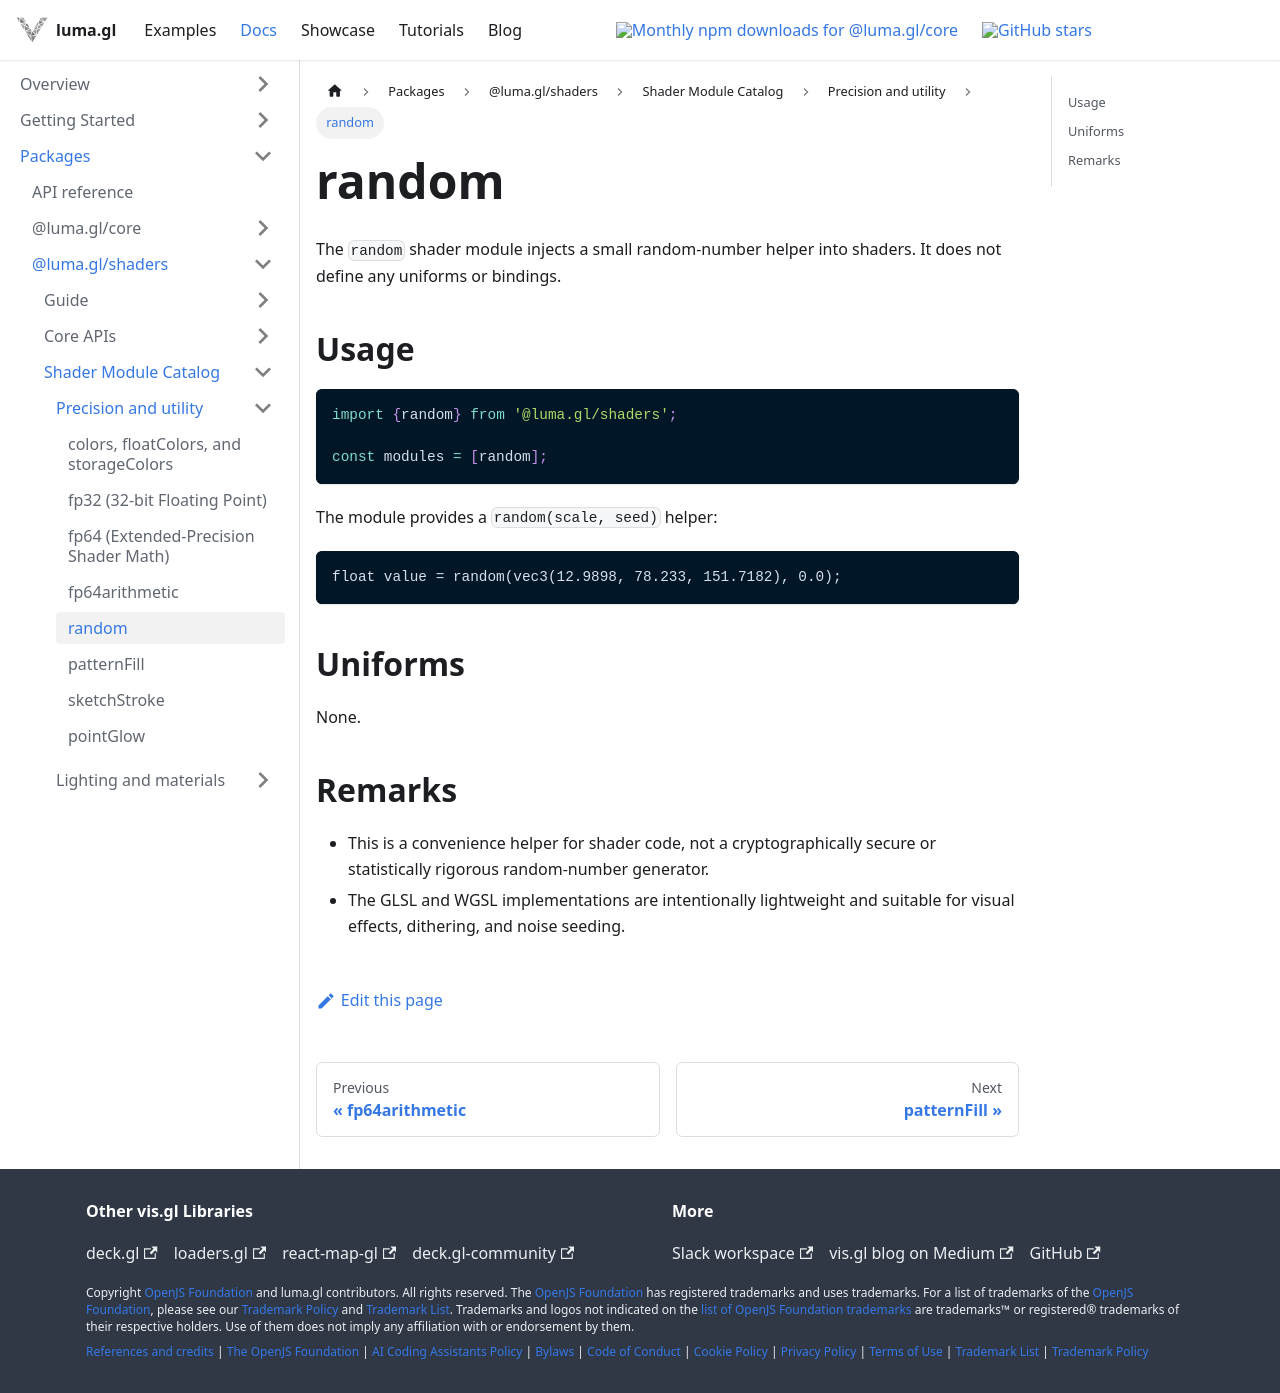

repository: visgl/luma.gl · page: next/docs/api-reference/shaders/shader-modules/random.html · generator: docusaurus

# random

The `random` shader module injects a small random-number helper into shaders.
It does not define any uniforms or bindings.

## Usage

```ts
import {random} from '@luma.gl/shaders';

const modules = [random];
```

The module provides a `random(scale, seed)` helper:

```glsl
float value = random(vec3(12.9898, 78.233, 151.7182), 0.0);
```

## Uniforms

None.

## Remarks

- This is a convenience helper for shader code, not a cryptographically secure
  or statistically rigorous random-number generator.
- The GLSL and WGSL implementations are intentionally lightweight and suitable
  for visual effects, dithering, and noise seeding.
